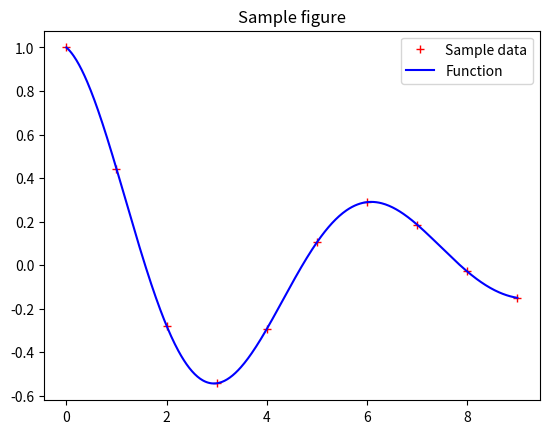

Here is the Python script that generated this plot:
import numpy as np
import math
import matplotlib.pyplot as plt

x = [None] * 10
y = [None] * 10

for i in range(len(x)):
    x[i] = i
    y[i] = math.exp(-0.2*i)*math.cos(i)

u = np.linspace(0,9,500)
v = np.cos(u)*np.exp(-0.2*u)
matrix = np.matrix([u,v])

plt.figure()
plt.plot(x,y,"+r", label="Sample data")
plt.plot(u,v,"b", label="Function")

plt.title("Sample figure")
plt.legend()
plt.show()
